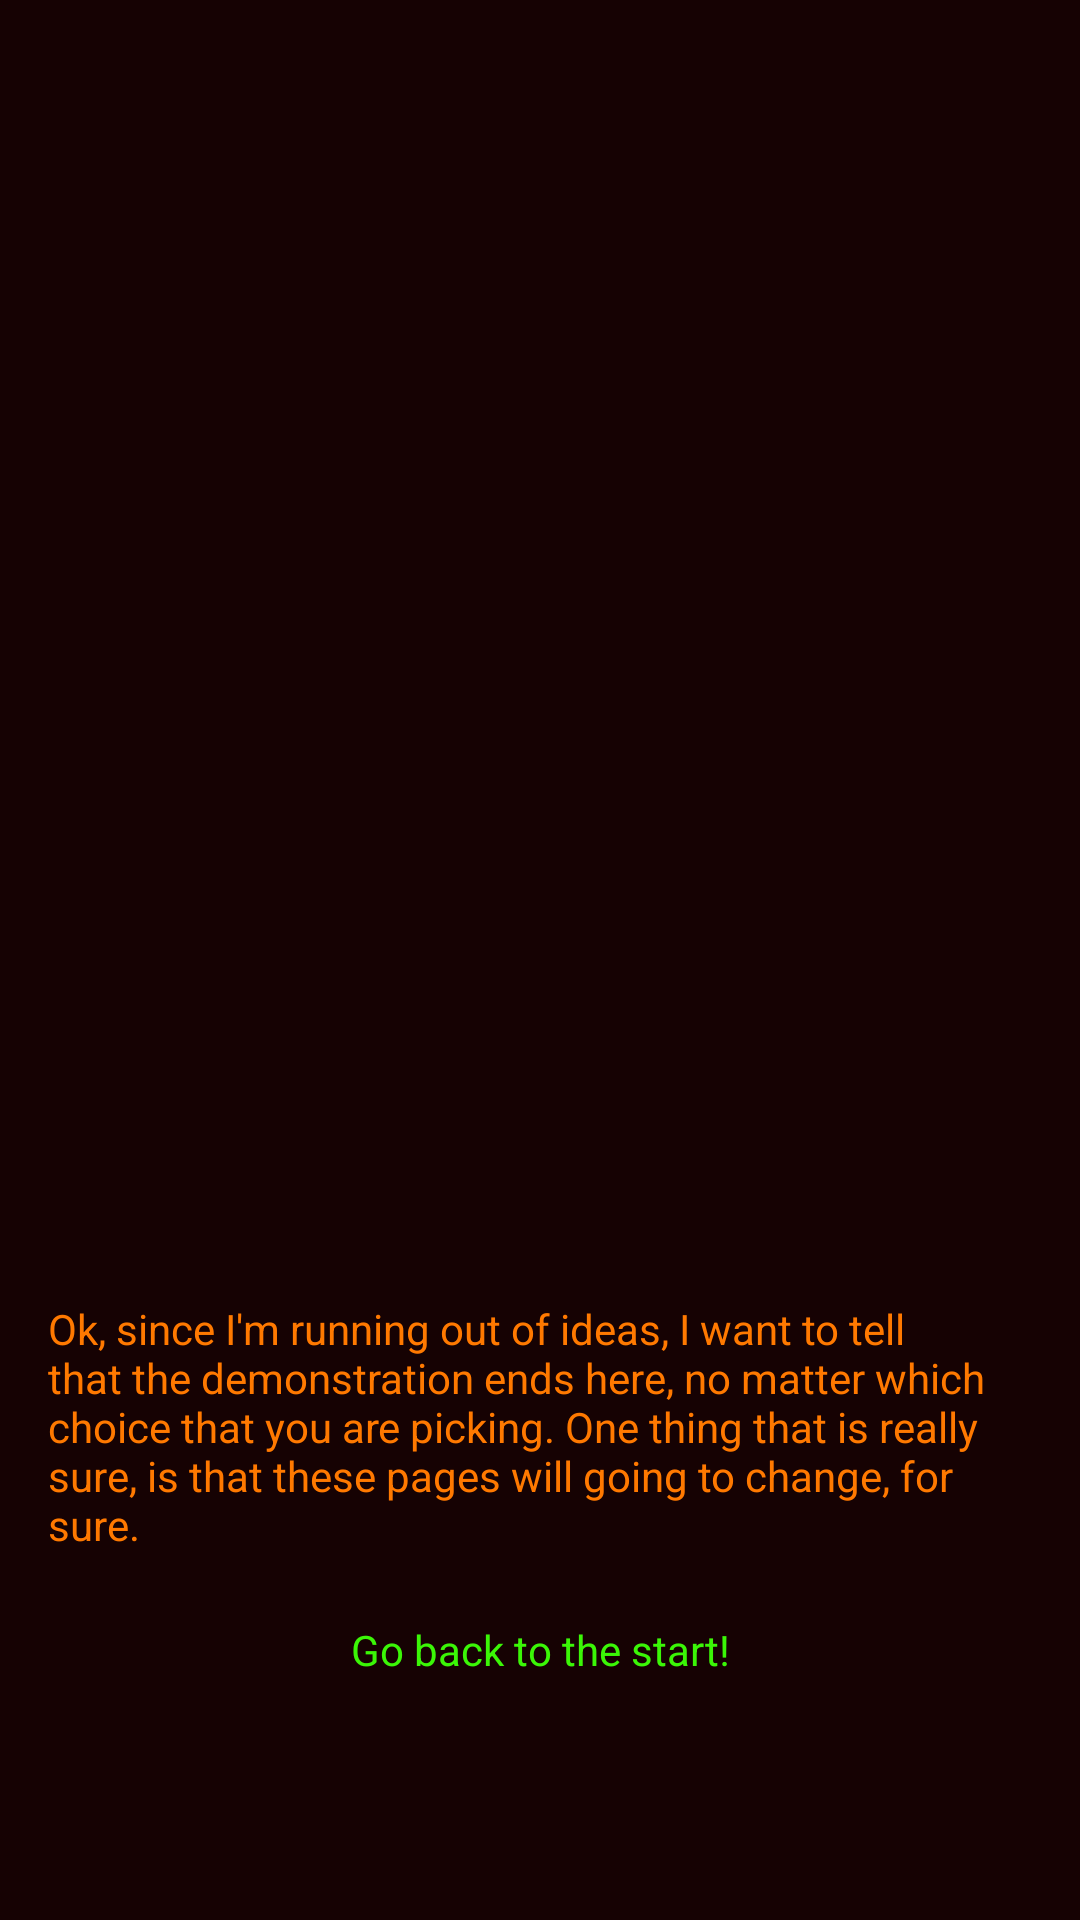

Write the Android layout XML for this screen, with the resource values it uses.
<!-- AndroidManifest.xml: application theme Theme.Legend -->
<!-- res/layout/activity_game_screen2c1.xml -->
<?xml version="1.0" encoding="utf-8"?>
<androidx.constraintlayout.widget.ConstraintLayout xmlns:android="http://schemas.android.com/apk/res/android"
    xmlns:app="http://schemas.android.com/apk/res-auto"
    xmlns:tools="http://schemas.android.com/tools"
    android:layout_width="match_parent"
    android:layout_height="match_parent"
    tools:context=".GameScreen2c1"
    android:background="#160203">

    <TextView
        android:id="@+id/storyText"
        android:layout_width="0dp"
        android:layout_height="wrap_content"
        android:layout_marginStart="16dp"
        android:layout_marginEnd="16dp"
        android:text="@string/storyText2"
        android:textColor="#ff7900"
        app:layout_constraintBottom_toBottomOf="parent"
        app:layout_constraintEnd_toEndOf="parent"
        app:layout_constraintHorizontal_bias="0.0"
        app:layout_constraintStart_toStartOf="parent"
        app:layout_constraintTop_toTopOf="parent"
        app:layout_constraintVertical_bias="0.78" />

    <Button
        android:id="@+id/buttonBeginC1"
        android:layout_width="0dp"
        android:layout_height="40dp"
        android:layout_marginStart="16dp"
        android:layout_marginTop="12dp"
        android:layout_marginEnd="16dp"
        android:alpha="0"
        android:backgroundTint="#A9A9A9"
        android:onClick="GoBack"
        android:textColor="#3BF607"
        app:layout_constraintEnd_toEndOf="parent"
        app:layout_constraintStart_toStartOf="parent"
        app:layout_constraintTop_toBottomOf="@+id/storyText" />

    <TextView
        android:id="@+id/textBeginC1"
        android:layout_width="wrap_content"
        android:layout_height="wrap_content"
        android:layout_marginStart="16dp"
        android:layout_marginEnd="16dp"
        android:gravity="center_horizontal|center_vertical"
        android:text="@string/storyChoice2"
        android:textColor="#3BF607"
        app:layout_constraintBottom_toBottomOf="@+id/buttonBeginC1"
        app:layout_constraintEnd_toEndOf="parent"
        app:layout_constraintStart_toStartOf="parent"
        app:layout_constraintTop_toTopOf="@+id/buttonBeginC1" />


</androidx.constraintlayout.widget.ConstraintLayout>
<!-- resources referenced by this layout -->
<resources>
  <string name="storyChoice2">Go back to the start!</string>
  <string name="storyText2">Ok, since I\'m running out of ideas, I want to tell that the demonstration ends here, no matter which choice that you are picking.
      One thing that is really sure, is that these pages will going to change, for sure.</string>
  <style name="Theme.Legend" parent="Theme.MaterialComponents.DayNight.DarkActionBar">
          
          <item name="colorPrimary">@color/purple_500</item>
          <item name="colorPrimaryVariant">@color/purple_200</item>
          <item name="colorOnPrimary">@color/white</item>
          
          <item name="colorSecondary">@color/teal_200</item>
          <item name="colorSecondaryVariant">@color/teal_700</item>
          <item name="colorOnSecondary">@color/black</item>
          
          <item name="android:statusBarColor" tools:targetApi="l">?attr/colorPrimaryVariant</item>
          
          <item name="windowActionBar">false</item>
          <item name="windowNoTitle">true</item>
          <item name="android:windowFullscreen">true</item>
      </style>
  <color name="purple_500">#FF6200EE</color>
  <color name="purple_200">#FFBB86FC</color>
  <color name="white">#FFFFFFFF</color>
  <color name="teal_200">#FF03DAC5</color>
  <color name="teal_700">#FF018786</color>
  <color name="black">#FF000000</color>
</resources>
